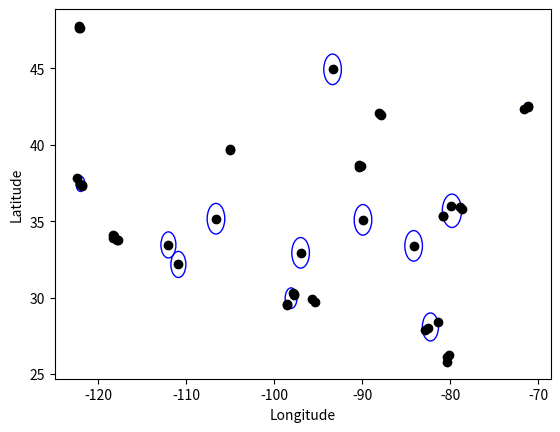

The matplotlib source for this figure:
pts = [(47.618874900000002, -122.1964424),
 (29.488524999999999, -98.570601199999999),
 (37.277239000000002, -121.88028559999999),
 (32.1702437, -110.91052620000001),
 (42.486862100000003, -71.197028200000005),
 (30.3129618, -97.853445300000004),
 (36.024881000000001, -79.876040500000002),
 (26.092246800000002, -80.367706299999995),
 (47.769761000000003, -122.1856538),
 (33.385969000000003, -84.173788000000002),
 (38.628791999999997, -90.194776599999997),
 (28.001427, -82.571681999999996),
 (42.508916200000009, -71.150593799999996),
 (35.930585000000001, -78.882419900000002),
 (37.380600999999999, -122.02050800000001),
 (34.100585299999999, -118.3449945),
 (29.733003799999999, -95.419411199999999),
 (33.916299000000002, -118.28280700000001),
 (26.2638812, -80.141950499999993),
 (34.013342999999999, -118.27794),
 (35.161099999999998, -106.6375),
 (41.939233000000002, -87.8777829),
 (42.012113999999997, -87.969560700000002),
 (42.047507299999999, -88.122128599999996),
 (37.355508200000003, -121.8512972),
 (35.765258000000003, -78.731181000000007),
 (29.922787599999999, -95.686415999999994),
 (35.345738900000001, -80.788582899999994),
 (30.1691711, -97.796608399999997),
 (33.446348, -112.043772),
 (39.6779607, -105.0047397),
 (37.399231100000002, -122.0455178),
 (33.738732599999999, -117.8220235),
 (38.620699999999999, -90.265799999999999),
 (37.792252300000001, -122.3941085),
 (28.386642999999999, -81.403953999999999),
 (38.694616000000003, -90.432343200000005),
 (38.553850099999998, -90.412987799999996),
 (33.744980599999998, -117.8376244),
 (30.263074, -97.743483800000007),
 (39.734492600000003, -105.0000469),
 (47.616529999999997, -122.13340549999999),
 (29.601104200000002, -98.538486500000005),
 (27.857520900000001, -82.829909400000005),
 (35.087552700000003, -89.930835000000002),
 (44.930048499999998, -93.385582999999997),
 (42.325126500000003, -71.585025799999997),
 (32.928766099999997, -97.019660899999991),
 (35.332892000000001, -80.819075999999995),
 (25.795235000000002, -80.378045999999998)]
pts = [(y, x) for x, y in pts]

# divide by 111000
circles = [([  47.66838863, -122.1718339 ], 11389.144550559206, 3),
 ([ 29.96696722, -98.10052504], 74665.581687680882, 5),
 ([  37.44096632, -122.03834342], 55656.680649132904, 5),
 ([  32.1702437, -110.9105262], 94992.608181311152, 1),
 ([ 42.4403016, -71.3108826], 33101.491753712049, 3),
 ([ 35.67987098, -79.81946006], 121519.43873626104, 5),
 ([ 26.05045433, -80.29590093], 29846.341270481953, 3),
 ([ 33.385969, -84.173788], 111319.9, 1),
 ([ 38.62448953, -90.3264769 ], 14668.685489703783, 4),
 ([ 28.08186363, -82.26851513], 102048.01644022643, 3),
 ([  33.9027881 , -118.11307788], 37192.653166721015, 5),
 ([ 29.8278957, -95.5529136], 18233.154179062341, 2),
 ([  35.1611, -106.6375], 111319.9, 1),
 ([ 41.9996181 , -87.98982407], 15663.253867876974, 3),
 ([  33.446348, -112.043772], 94992.608181311152, 1),
 ([  39.70622665, -105.0023933 ], 3157.3854637783279, 2),
 ([ 35.0875527, -89.930835 ], 111319.9, 1),
 ([ 44.9300485, -93.385583 ], 111319.9, 1),
 ([ 32.9287661, -97.0196609], 111319.9, 1)]
circles = [((lon, lat), rad / 111319.9, count) for (lat, lon), rad, count in circles]

import matplotlib.pyplot as plt
fig = plt.gcf()
ax = plt.gca()
ax.cla() # clear things for fresh plot
x, y = zip(*pts)
ax.plot(x, y,'o',color='black')
for center, radius, count in circles:
    c = plt.Circle(center, radius, color='b', fill=False)
    fig.gca().add_artist(c)
plt.xlabel('Longitude')
plt.ylabel('Latitude')
plt.savefig('/tmp/figure1.png')
